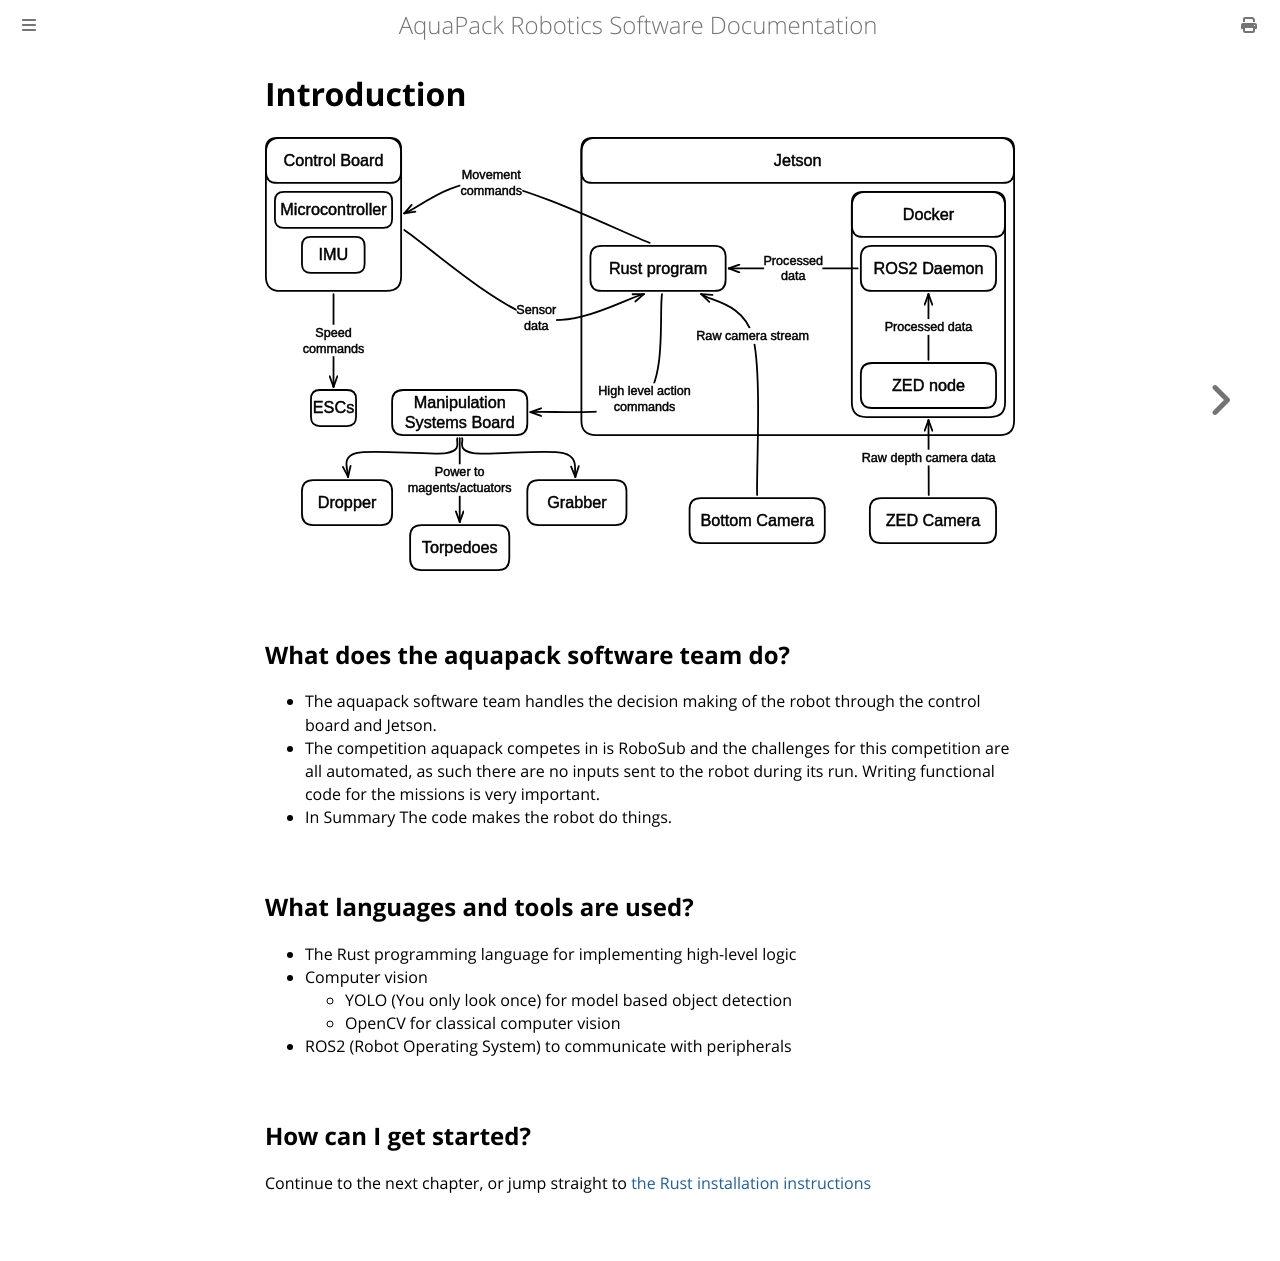

repository: ncsurobotics/documentation · page: quickstart/introduction.html · generator: mdbook

# Introduction
![arch](../sw_arch_min.svg)
## What does the aquapack software team do?
- The aquapack software team handles the decision making of the robot through the control board and Jetson. 
- The competition aquapack competes in is RoboSub and the challenges for this competition are all automated, as such there are no inputs sent to the robot during its run. Writing functional code for the missions is very important.
- In Summary The code makes the robot do things.

## What languages and tools are used?
- The Rust programming language for implementing high-level logic
- Computer vision
  - YOLO (You only look once) for model based object detection
  - OpenCV for classical computer vision
- ROS2 (Robot Operating System) to communicate with peripherals

## How can I get started?
Continue to the next chapter, or jump straight to [the Rust installation instructions](./quickstart/rust/installation.md)
